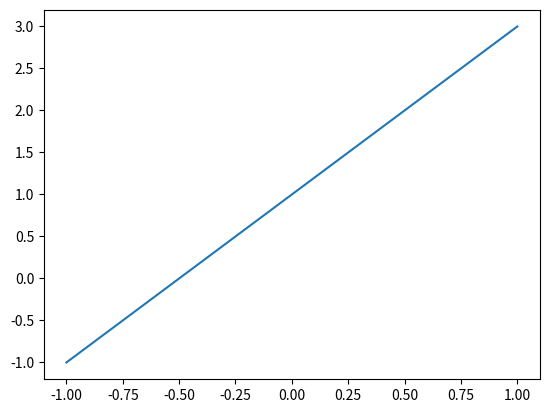
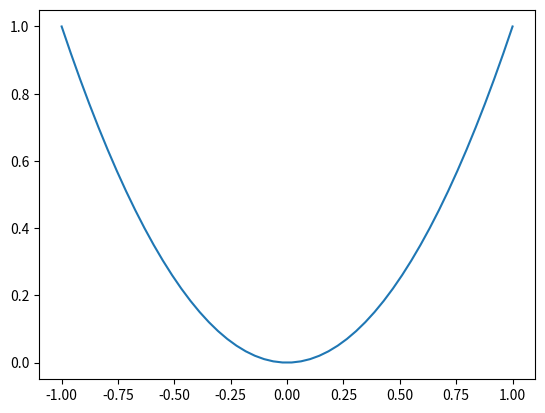
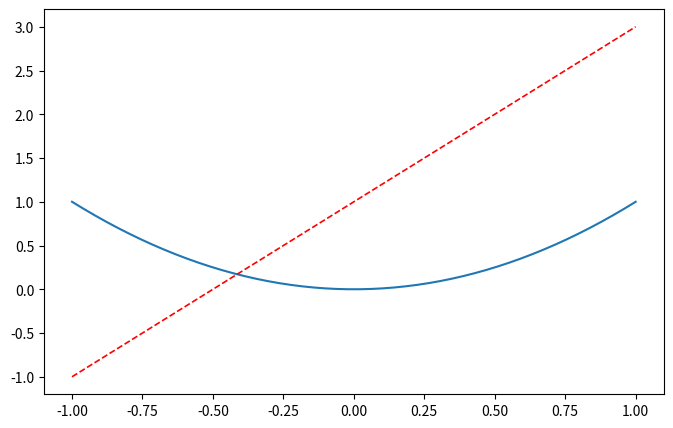
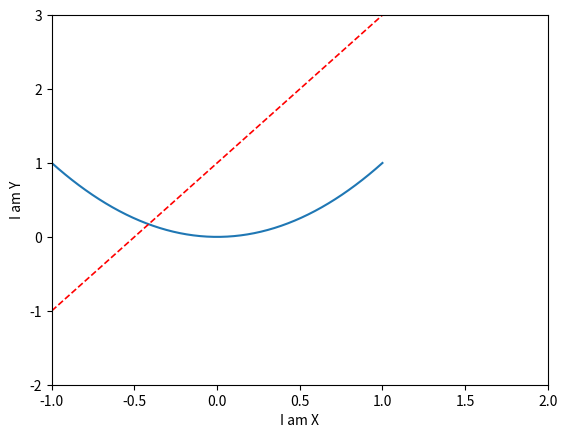
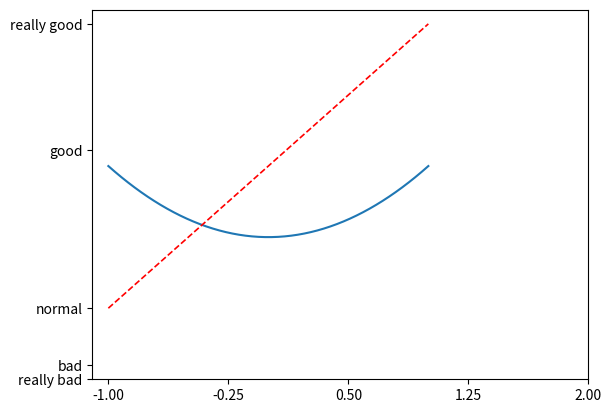
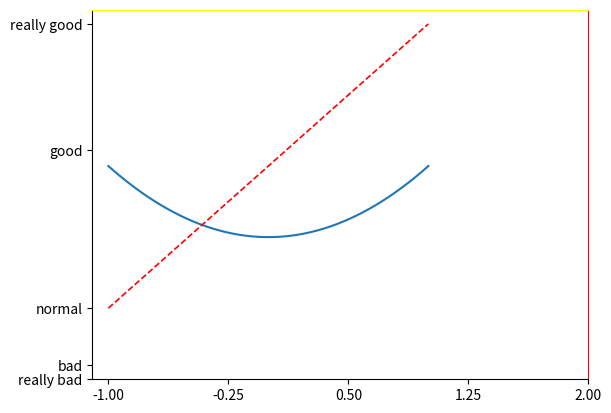
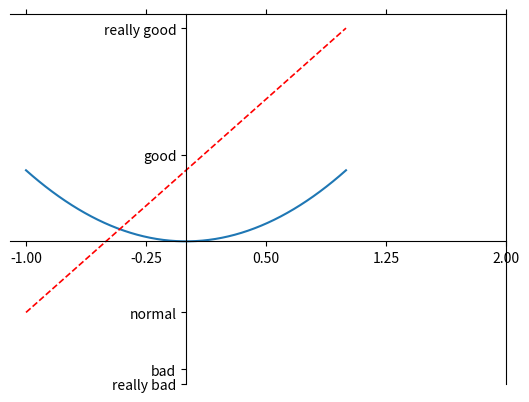

Write the Python code that produced these figures, in order.
#!/usr/bin/python
import matplotlib.pyplot as plt
import numpy as np

# 1.输出直线
x = np.linspace(-1, 1, 50)
y = 2*x + 1
plt.figure(num = 1)# 设置窗体一
plt.plot(x, y)
plt.show()

# 2.输出弧线
y1 = x**2
plt.figure(num = 2)# 设置窗体二
plt.plot(x, y1)
plt.show()

# 3.在一个窗体（figure）中绘制两张图
plt.figure(num = 3, figsize=(8, 5))
plt.plot(x, y1)
plt.plot(x, y, color = 'red', linewidth = '1.2', linestyle = '--')
plt.show()

# 4.设置坐标轴范围和名称
plt.figure(num = 4)
plt.plot(x, y1)
plt.plot(x, y, color = 'red', linewidth = '1.2', linestyle = '--')
plt.xlim((-1, 2))# 设置横坐标范围-1到2
plt.ylim((-2, 3))# 设置纵坐标范围-2到3
plt.xlabel('I am X')# 设置横坐标名称
plt.ylabel('I am Y')# 设置纵坐标名称
plt.show()

# 5.设置坐标轴刻度范围和名称
plt.figure(num = 5)
plt.plot(x, y1)
plt.plot(x, y, color = 'red', linewidth = '1.2', linestyle = '--')
new_ticks  = np.linspace(-1, 2, 5)# 范围：(-1, 2)个数：5
print(new_ticks)# 打印出范围
plt.xticks(new_ticks)# 设置新的刻度
plt.yticks([-2, -1.8, -1, 1.22, 3],['really bad', 'bad', 'normal', 'good', 'really good'])
# 刻度对应的名称
plt.show()

# 6.设置边框
# -----同5-------
plt.figure(num = 6)
plt.plot(x, y1)
plt.plot(x, y, color = 'red', linewidth = '1.2', linestyle = '--')
new_ticks  = np.linspace(-1, 2, 5)# 范围：(-1, 2)个数：5
print(new_ticks)# 打印出范围
plt.xticks(new_ticks)# 设置新的刻度
plt.yticks([-2, -1.8, -1, 1.22, 3],['really bad', 'bad', 'normal', 'good', 'really good'])
# 刻度对应的名称
#---------------
ax = plt.gca()# 获取当前坐标轴信息
ax.spines['right'].set_color('red')# 设置右边框
ax.spines['top'].set_color('yellow')# 设置上边框
plt.show()

# 7.调整坐标轴
# -----同5-------
plt.figure(num = 7)
plt.plot(x, y1)
plt.plot(x, y, color = 'red', linewidth = '1.2', linestyle = '--')
new_ticks  = np.linspace(-1, 2, 5)# 范围：(-1, 2)个数：5
print(new_ticks)# 打印出范围
plt.xticks(new_ticks)# 设置新的刻度
plt.yticks([-2, -1.8, -1, 1.22, 3],['really bad', 'bad', 'normal', 'good', 'really good'])
# 刻度对应的名称
#---------------
ax = plt.gca()# 获取当前坐标轴信息
# 使用.xaxis.set_ticks_position设置x坐标刻度数字或名称的位置:bottom (所有的位置:top bottom both default none)
ax.xaxis.set_ticks_position('both')
# 使用.spines 设置边框：x轴；使用.set_position 设置边框位置：y=0的位置；（位置所有属性:outward, axes, data）
ax.spines['bottom'].set_position(('data', 0))
ax.spines['left'].set_position(('data', 0))
plt.show()